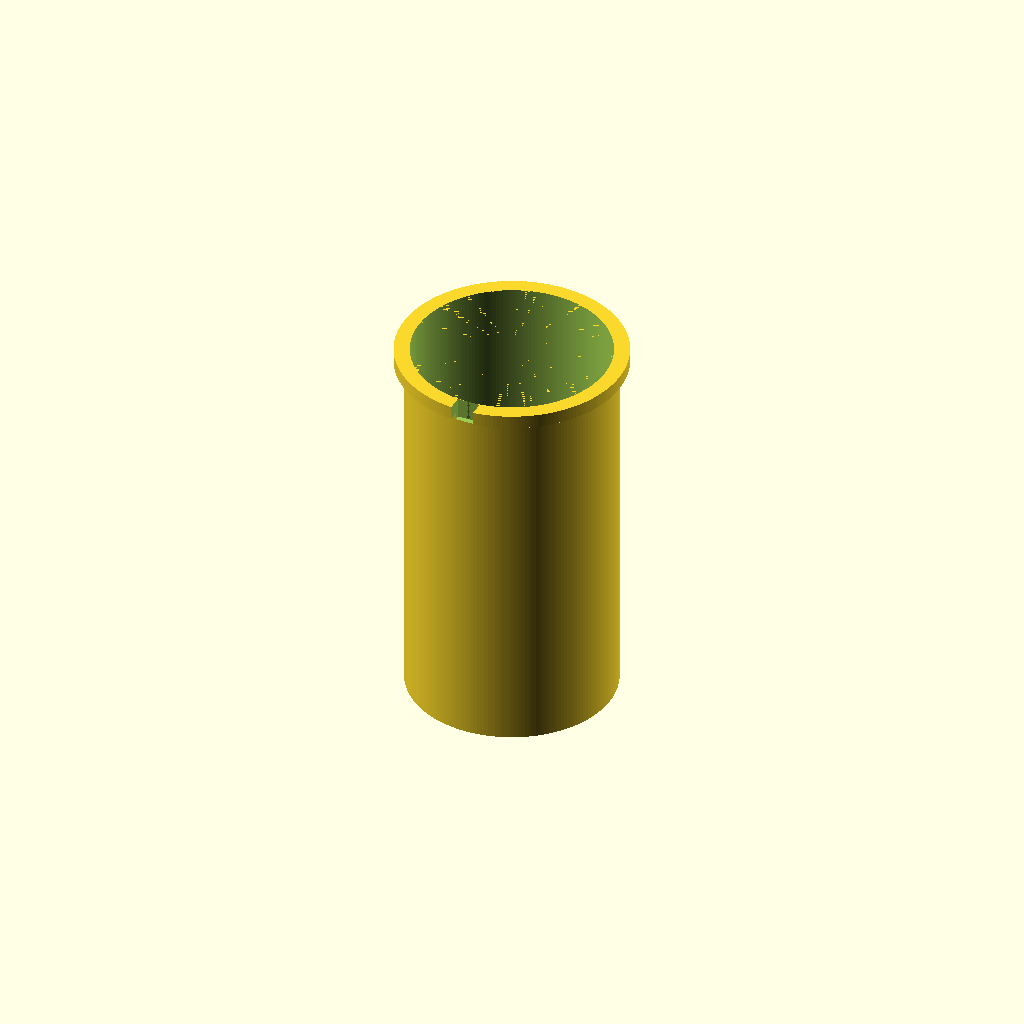
Cell 1: rendered with the file's own defaults.
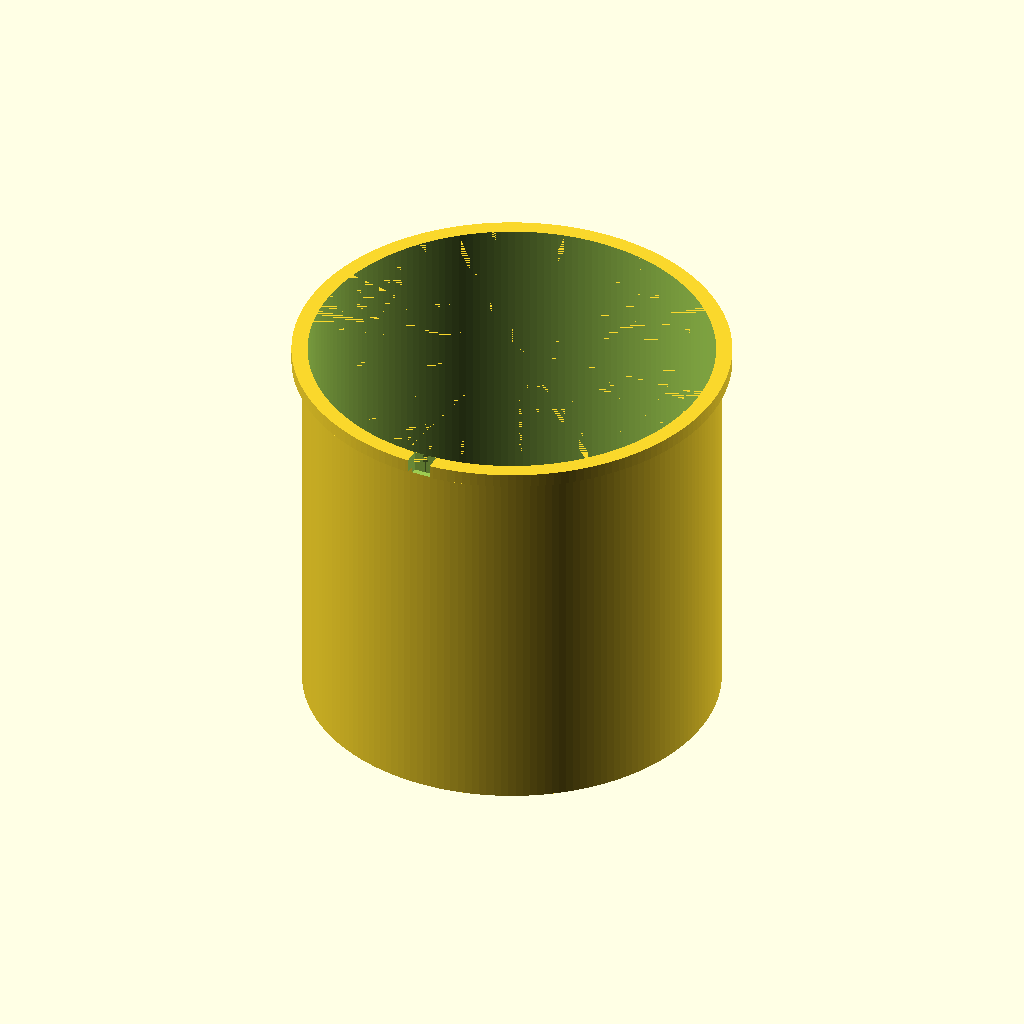
Cell 2: the same model with cc_id = 116.
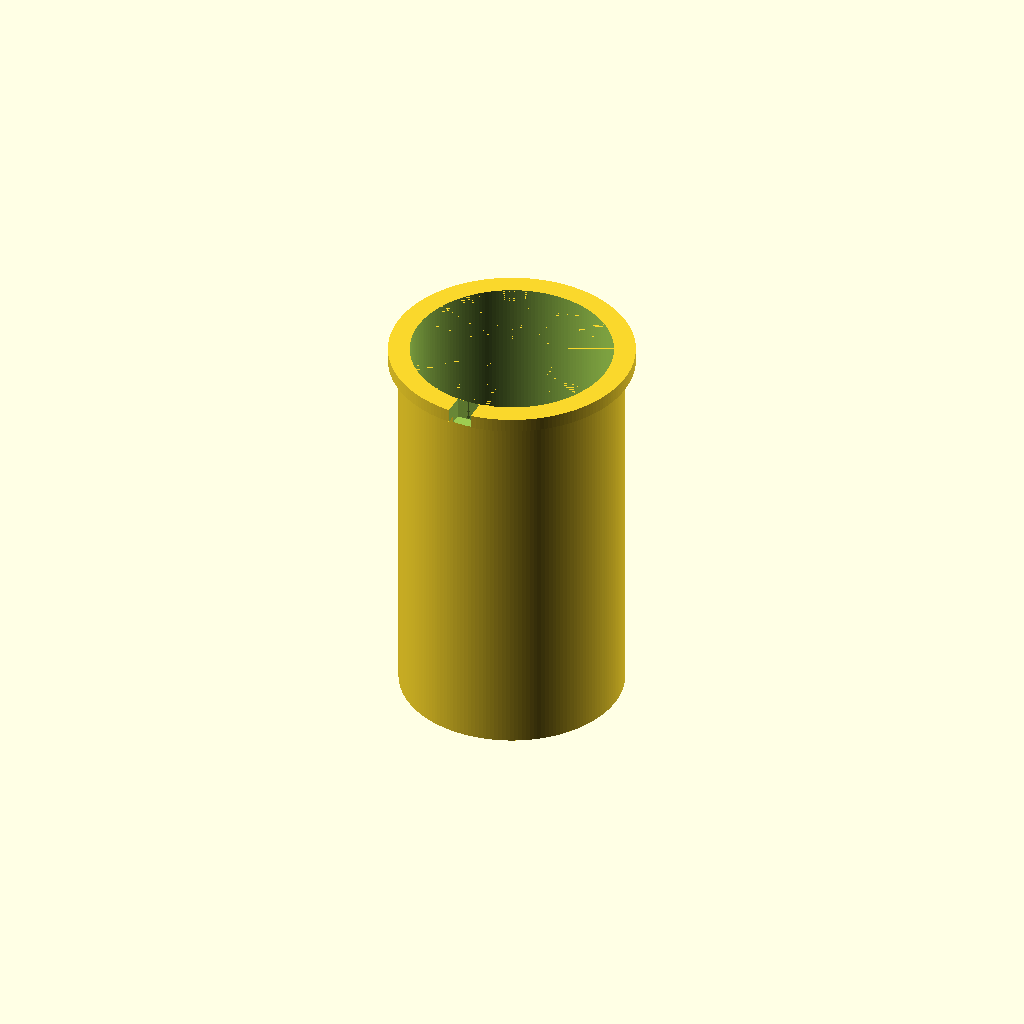
Cell 3 — cc_wall set to 3.2, the other parameters unchanged.
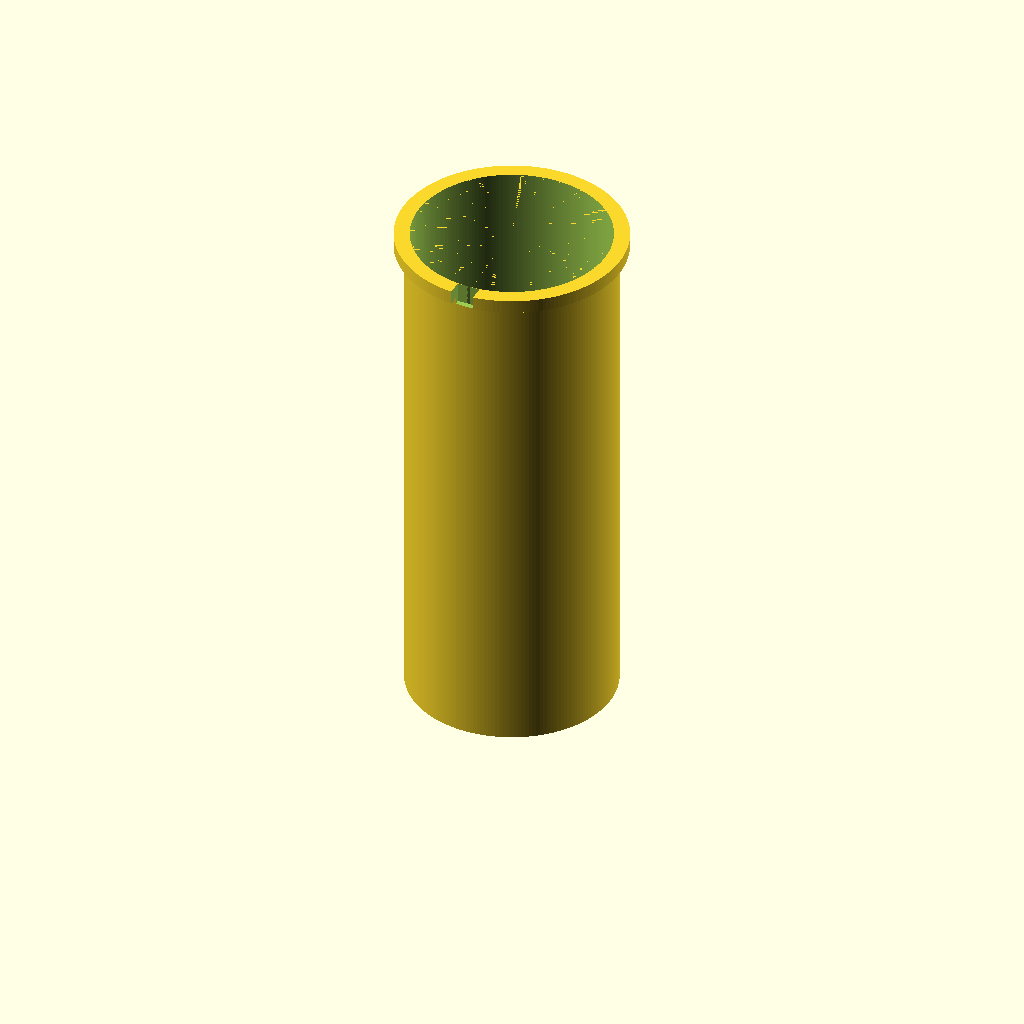
Cell 4: the same model with cc_head = 80.
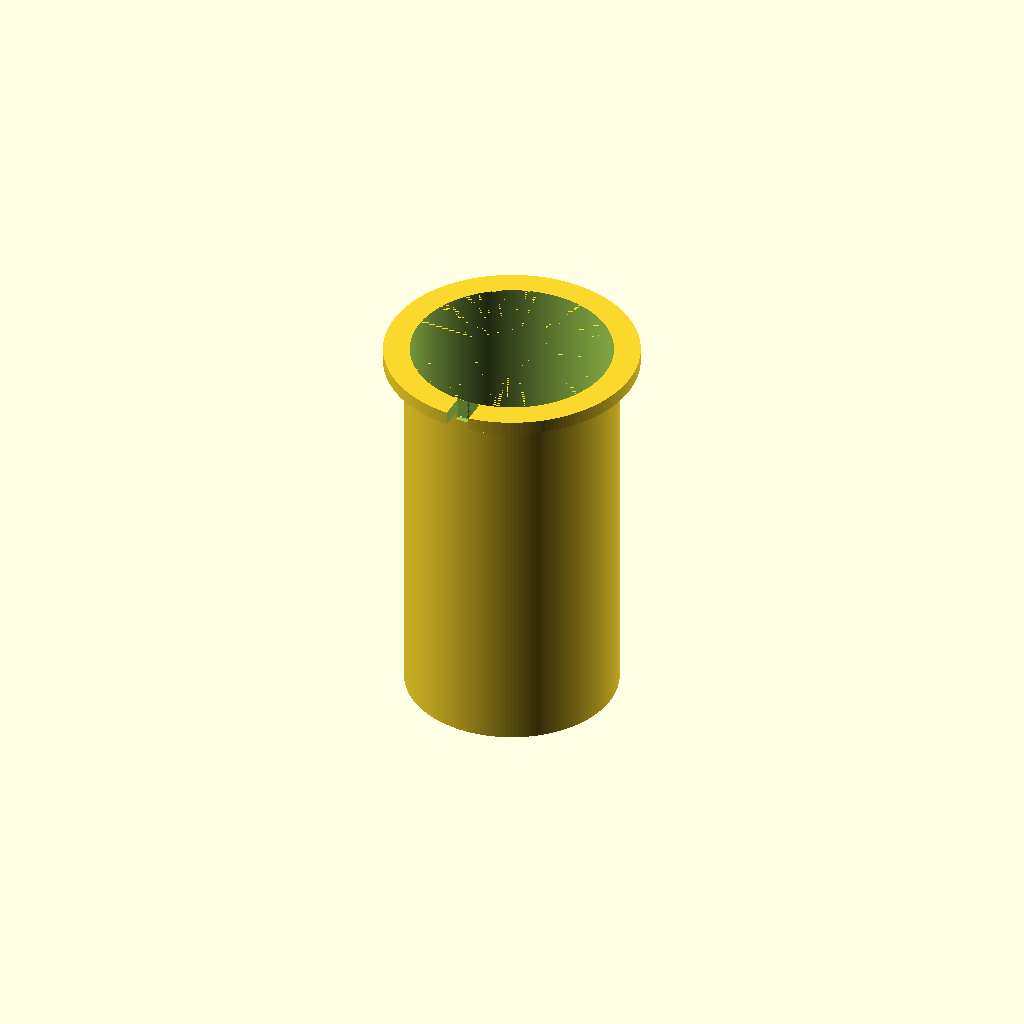
Cell 5 — cc_flange set to 6, the other parameters unchanged.
All cells are drawn from one camera (rotation 55°, 0°, 25°, orthographic, colour scheme Cornfield), so only the parameter changes between them.
The OpenSCAD source (cad/superseded/cap_chamber.scad):
// Bottle-fed cap chamber (the Thingiverse/MakerWorld approach), sized
// for THIS module rather than a 20 mm disc. Two parts: a cup the module
// drops into, and a top carrying the bottle socket + standpipe.
include <legacy_params.scad>
cc_id    = 58;                       // module 45 + fog clearance
cc_wall  = 1.6;
cc_od    = cc_id + 2*cc_wall;
cc_water = mm_module_h + 25;         // 70 mm: level the bottle mouth holds
cc_head  = 40;                       // fog headspace
cc_h     = cc_water + cc_head;
cc_flange= 3;

module cup() {
    difference() {
        union() {
            cylinder(d = cc_od, h = ch_floor + cc_h);
            translate([0,0,ch_floor + cc_h - 4])
                cylinder(d = cc_od + 2*cc_flange, h = 4);
        }
        translate([0,0,ch_floor]) cylinder(d = cc_id, h = cc_h + eps);
        translate([-cable_notch_w/2, -cc_od/2 - cc_flange - eps,
                   ch_floor + cc_h - cable_notch_h])
            cube([cable_notch_w, cc_flange + cc_wall + 2*eps, cable_notch_h + eps]);
    }
}
module top() {
    sp_len = cc_h - cc_water;
    difference() {
        union() {
            cylinder(d = cc_od + 2*cc_flange, h = plate_t);
            translate([0,0,-lid_spigot_h]) cylinder(d = cc_id - 2*lid_fit, h = lid_spigot_h);
            translate([12,0,-sp_len]) cylinder(d = sp_od, h = sp_len + plate_t);
            translate([-16,0,plate_t-eps])
                cylinder(d = fog_port_d + 2*fog_boss_wall, h = fog_collar_h);
        }
        translate([12,0,-sp_len-eps]) cylinder(d = sp_bore, h = sp_len + plate_t + 2*eps);
        translate([-16,0,-lid_spigot_h-eps])
            cylinder(d = fog_port_d, h = lid_spigot_h + plate_t + fog_collar_h + 2*eps);
        for (a=[70,110,250,290]) rotate([0,0,a]) translate([22,0,-lid_spigot_h-eps])
            cylinder(d = vl_vent_d, h = lid_spigot_h + plate_t + 2*eps);
    }
}
if (PART == "cup") cup(); else top();
Parameter table extracted from the source (name, type, default, range or options):
cc_id: number, default 58
cc_wall: number, default 1.6
cc_head: number, default 40
cc_flange: number, default 3
